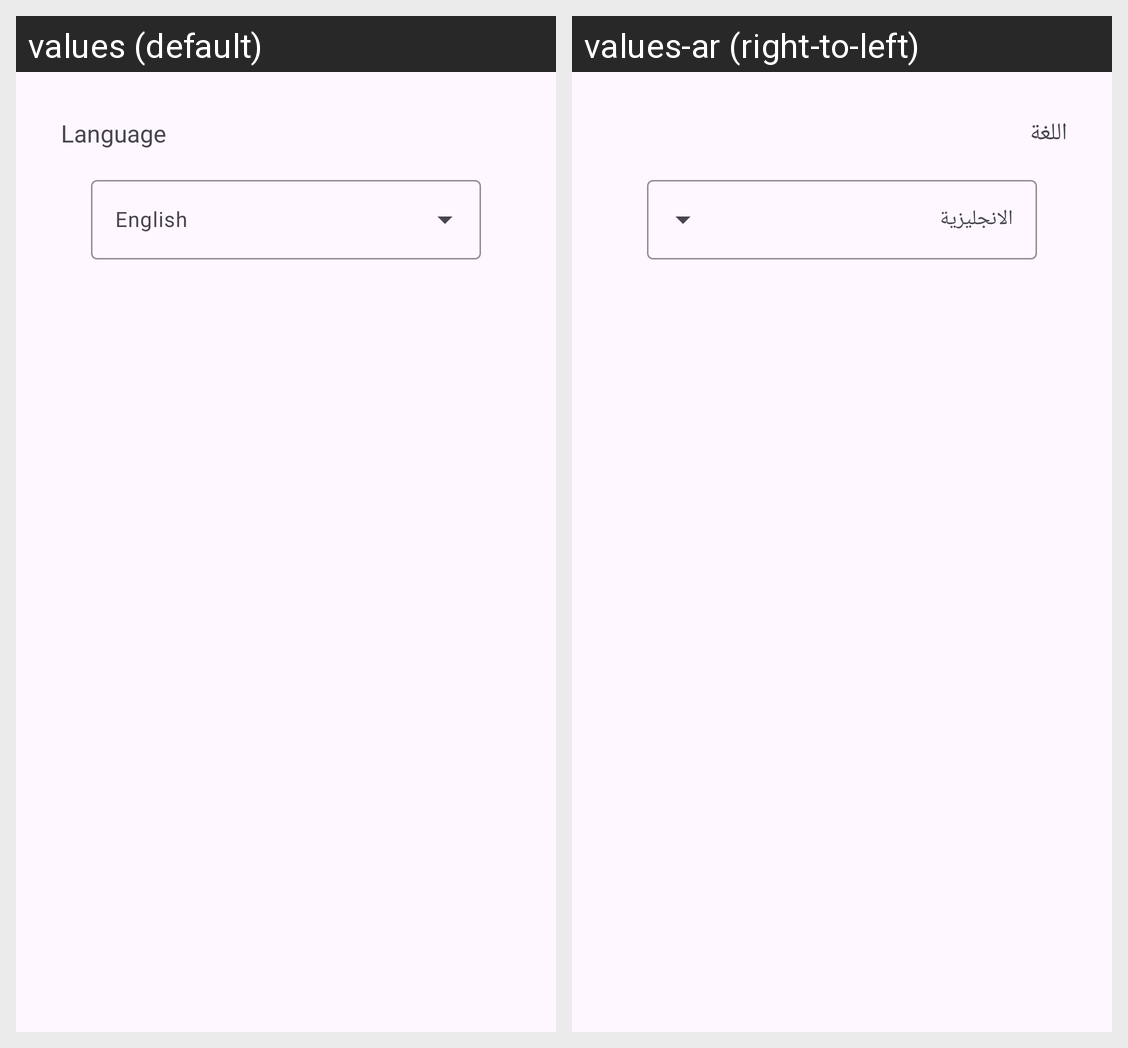

Translations of the strings shown on this Android screen, per locale in the grid:
Android screen res/layout/fragment_settings.xml rendered under 2 locales, left to right: values (default), values-ar (right-to-left). Device: Nexus 5 (rendered at 1080×1920; each locale shown at half size, 540×960, under a caption strip naming it); theme Theme.NewsApp.
Strings drawn on this screen, with the default value and each locale's value (text and hints the layout hard-codes, and strings that could not be matched under every locale, appear in the picture but are not listed):

language
  values: Language
  values-ar: اللغة

english
  values: English
  values-ar: الانجليزية
